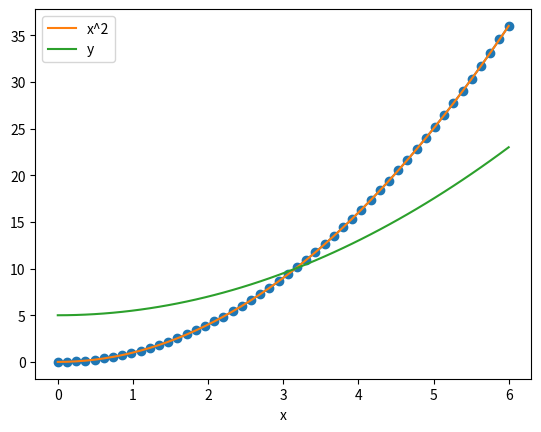

The script that saved this image:
#!/usr/bin/env python
# coding: utf-8

# ## Jupyter notebook: first ride
# 
# To run a code cell, use `Ctrl-Enter` or click on `Run` in the toolbar.
# To edit a text cell, double click on it.
# 
# To plot a functions and data we use matplotlib, which works on lists and numpy arrays. Here we trace $y=x^2$

# In[1]:


import numpy
import matplotlib.pyplot as plt

x = numpy.linspace(0.0, 6.0)
plt.plot(x, x**2, '-o')  


# We can superpose several curves

# In[2]:


y = 5 + 0.5 * x**2 
plt.plot(x, x**2, label='x^2')
plt.plot(x, y, label='y')
plt.xlabel('x')
plt.legend()


# Two hints :
# 
# - use the `Tab` key to complete variable and function names
# - add a question mark right after the name of a function and run the cell to show the corresponding help page

# In[ ]:


get_ipython().run_line_magic('pinfo', 'plt.plot')


# **Exercises** :
# 
# - add a code cell and plot $y=log(x)$ between 0.5 and 0.1
# - add a text cell using "Markdown" in the toolbar and add some text (you can write equations using latex syntax). Then enter `Ctrl-Enter` to render the text 
